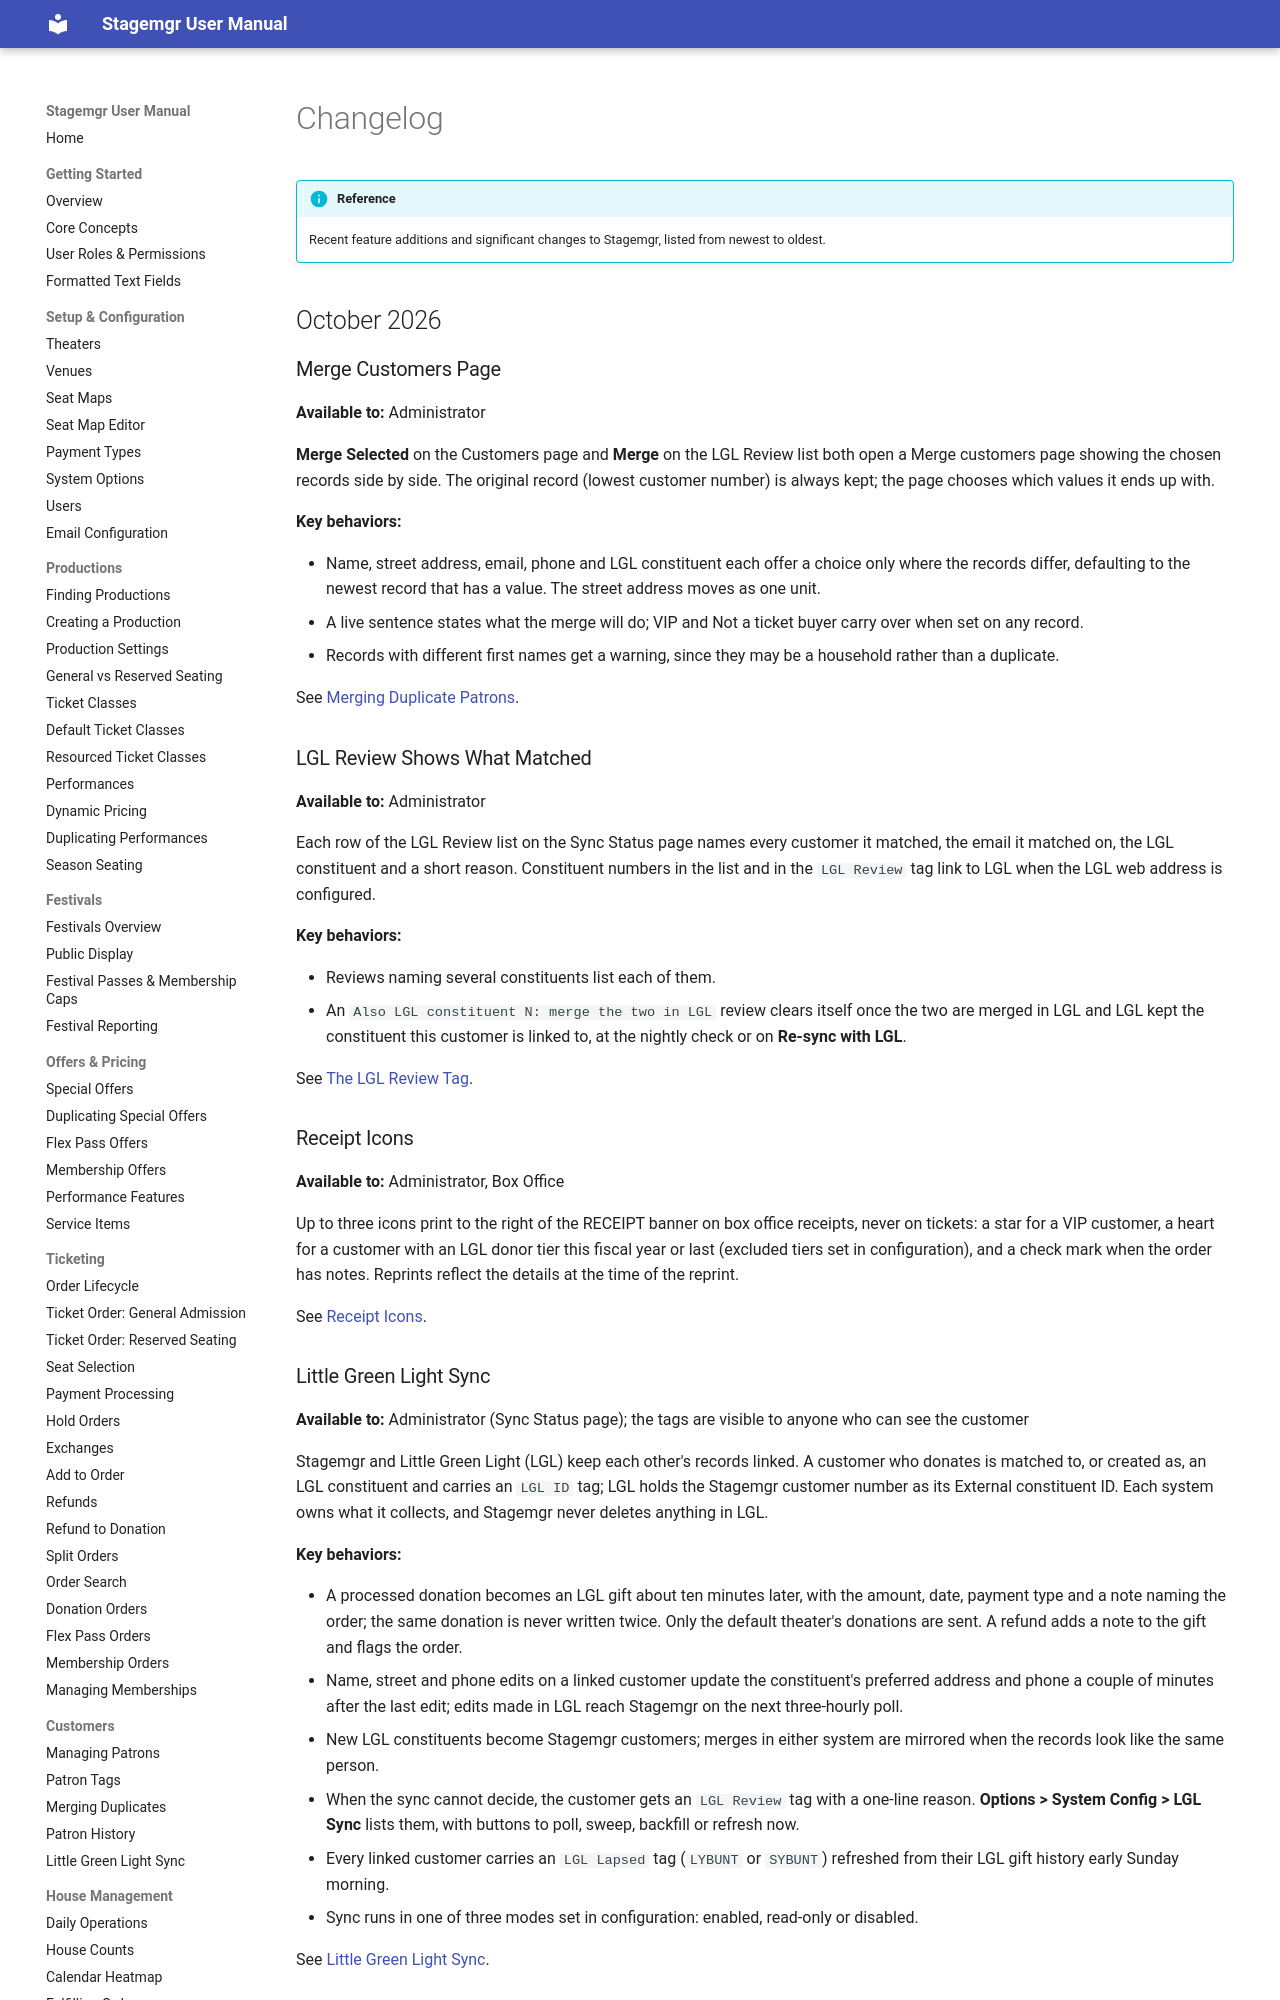

repository: jwechsler/stagemgr · page: reference/changelog/index.html · generator: mkdocs

# Changelog

!!! info "Reference"
    Recent feature additions and significant changes to Stagemgr, listed from newest to oldest.

## October 2026

### Refunds Made in Stripe

**Available to:** Administrator, Box Office

A refund issued in the Stripe dashboard is now recorded on its order automatically, dated the day
it was made, and the order is flagged for review. Only the money changes: tickets, seats and the
order's status stay as they are.

**Key behaviors:**

- Each Stripe refund is recorded once, for its own amount; refunds Stagemgr issued itself are never recorded twice.
- Flagged orders show a **Review** badge in the orders listing, and the status filter has a **Needs review** choice.
- The order page shows the reason and the balance, with one-click fixes: keep the tickets and apply the refund as a discount, mark a fully refunded order as refunded, acknowledge with a note, or exchange to remove tickets.
- A refund that matches no order is reported to the system administrator.

See [Refunds](../ticketing/refunds.md#refunds-made-in-stripe).

### Refunds for Exchanged Orders

**Available to:** Administrator, Box Office

An order created by an exchange can now be refunded. Refunding the newest order of an exchange
chain returns every payment in the chain on its own tender and reverses the exchange credits,
offsets and Carryovers between the orders.

**Key behaviors:**

- The refund page lists each order in the chain under its own heading.
- The newest order becomes **Refunded** and releases its seats; earlier orders stay **Exchanged**.
- All or nothing: if a card refund fails, nothing is refunded.

See [Refunds](../ticketing/refunds.md#refund-eligibility).

## September 2026

### Add to Order

**Available to:** Administrator, Box Office

An **Add to Order** button on a **Processed** ticket order adds tickets or add-ons -- a guest's
seat, a captioning tablet, a dinner -- to the patron's existing order. The patron keeps their
tickets and seats and pays only for the new items, which join the original order under the same
order number.

**Key behaviors:**

- Any Processed order, whatever the performance date; once an order is Fulfilled the patron needs a new order.
- Same performance only, shown in a banner at the top of the page along with what is already on the order.
- Items sell at face value (no special offer or discount code); per-ticket fees still apply, and the addition may be comped.
- Works for general admission and reserved seating (pick the new seats on the map).
- Notes typed on the addition are added to the original order's notes; one updated confirmation is sent unless you untick it.
- All or nothing: if anything fails, nothing is saved and any card charge is refunded.
- The order's change history records *Added from order #...* with the items and card charge.

See [Add to Order](../ticketing/add-to-order.md).
